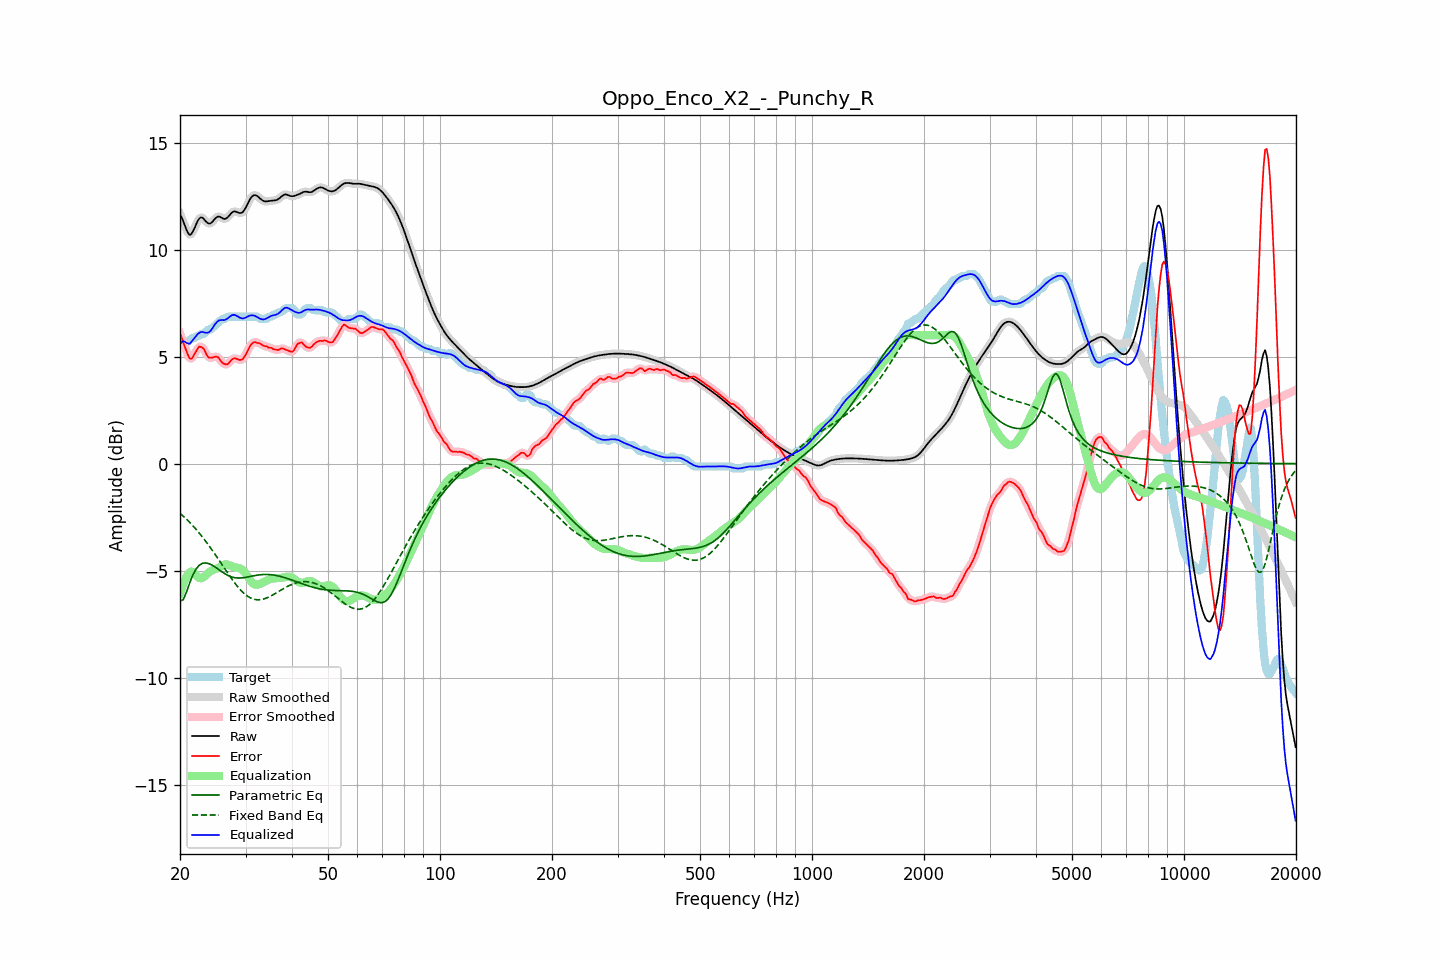

Data behind this chart, as committed beside it:
frequency, raw, error, smoothed, error_smoothed, equalization, parametric_eq, fixed_band_eq, equalized_raw, equalized_smoothed, target
20.00, 11.65, 6.09, 11.68, 6.10, -6.08, -6.42, -2.32, 5.57, 5.60, 5.57
20.20, 11.51, 5.89, 11.49, 5.88, -5.83, -6.39, -2.38, 5.68, 5.66, 5.62
20.40, 11.34, 5.67, 11.30, 5.67, -5.61, -6.36, -2.45, 5.72, 5.69, 5.67
20.61, 11.13, 5.46, 11.13, 5.46, -5.43, -6.19, -2.52, 5.70, 5.70, 5.67
20.81, 10.93, 5.26, 10.93, 5.25, -5.28, -6.01, -2.59, 5.65, 5.65, 5.67
21.02, 10.78, 5.07, 10.78, 5.06, -5.17, -5.80, -2.67, 5.61, 5.61, 5.71
21.23, 10.69, 4.91, 10.71, 4.94, -5.09, -5.58, -2.74, 5.60, 5.62, 5.78
21.44, 10.72, 4.89, 10.73, 4.91, -5.04, -5.39, -2.82, 5.68, 5.69, 5.83
21.66, 10.85, 4.98, 10.84, 4.98, -5.07, -5.20, -2.90, 5.78, 5.77, 5.87
21.87, 11.00, 5.13, 11.00, 5.11, -5.13, -5.06, -2.99, 5.87, 5.87, 5.87
22.09, 11.18, 5.24, 11.18, 5.26, -5.21, -4.92, -3.07, 5.97, 5.97, 5.93
22.31, 11.34, 5.37, 11.34, 5.37, -5.29, -4.83, -3.16, 6.06, 6.05, 5.97
22.54, 11.46, 5.47, 11.45, 5.45, -5.34, -4.75, -3.25, 6.11, 6.11, 5.98
22.76, 11.51, 5.45, 11.50, 5.47, -5.36, -4.70, -3.34, 6.15, 6.14, 6.06
22.99, 11.49, 5.42, 11.48, 5.42, -5.34, -4.66, -3.43, 6.16, 6.15, 6.07
23.22, 11.42, 5.34, 11.42, 5.32, -5.29, -4.65, -3.53, 6.13, 6.14, 6.08
23.45, 11.33, 5.18, 11.34, 5.18, -5.21, -4.64, -3.63, 6.12, 6.12, 6.15
23.69, 11.26, 5.03, 11.26, 5.05, -5.14, -4.66, -3.73, 6.12, 6.12, 6.23
23.92, 11.22, 4.95, 11.22, 4.97, -5.08, -4.68, -3.83, 6.14, 6.15, 6.27
24.16, 11.23, 4.96, 11.24, 4.94, -5.02, -4.71, -3.94, 6.21, 6.21, 6.27
24.40, 11.29, 4.95, 11.30, 4.96, -4.99, -4.75, -4.04, 6.31, 6.31, 6.34
24.65, 11.38, 4.98, 11.38, 4.98, -4.96, -4.79, -4.15, 6.43, 6.42, 6.41
24.89, 11.47, 5.00, 11.46, 5.00, -4.93, -4.84, -4.26, 6.54, 6.53, 6.47
25.14, 11.52, 4.99, 11.52, 4.99, -4.90, -4.89, -4.37, 6.62, 6.62, 6.53
25.39, 11.56, 4.96, 11.54, 4.94, -4.87, -4.95, -4.48, 6.69, 6.68, 6.60
25.65, 11.53, 4.85, 11.53, 4.85, -4.82, -5.00, -4.60, 6.70, 6.70, 6.68
25.91, 11.49, 4.74, 11.49, 4.76, -4.78, -5.05, -4.71, 6.71, 6.71, 6.75
26.16, 11.44, 4.68, 11.45, 4.68, -4.74, -5.10, -4.82, 6.71, 6.71, 6.77
26.43, 11.43, 4.66, 11.44, 4.64, -4.72, -5.15, -4.93, 6.72, 6.73, 6.78
26.69, 11.47, 4.63, 11.47, 4.64, -4.71, -5.19, -5.05, 6.76, 6.76, 6.84
26.96, 11.53, 4.67, 11.54, 4.68, -4.73, -5.23, -5.16, 6.81, 6.81, 6.87
27.23, 11.63, 4.76, 11.63, 4.75, -4.75, -5.26, -5.26, 6.87, 6.87, 6.87
27.50, 11.71, 4.85, 11.71, 4.84, -4.79, -5.29, -5.37, 6.93, 6.92, 6.87
27.77, 11.77, 4.90, 11.77, 4.90, -4.82, -5.31, -5.47, 6.95, 6.95, 6.87
28.05, 11.80, 4.93, 11.79, 4.92, -4.84, -5.33, -5.58, 6.96, 6.95, 6.87
28.33, 11.77, 4.90, 11.77, 4.91, -4.86, -5.34, -5.67, 6.92, 6.92, 6.87
28.62, 11.75, 4.88, 11.75, 4.88, -4.87, -5.35, -5.77, 6.88, 6.88, 6.87
28.90, 11.71, 4.84, 11.72, 4.85, -4.89, -5.35, -5.85, 6.83, 6.83, 6.87
29.19, 11.72, 4.85, 11.72, 4.85, -4.92, -5.34, -5.93, 6.80, 6.80, 6.87
29.48, 11.75, 4.88, 11.76, 4.89, -4.97, -5.34, -6.01, 6.78, 6.79, 6.87
29.78, 11.85, 4.98, 11.85, 4.98, -5.05, -5.33, -6.08, 6.81, 6.80, 6.87
30.08, 11.97, 5.10, 11.98, 5.11, -5.15, -5.31, -6.14, 6.83, 6.83, 6.87
30.38, 12.13, 5.26, 12.13, 5.26, -5.26, -5.30, -6.20, 6.87, 6.87, 6.87
30.68, 12.28, 5.41, 12.28, 5.41, -5.37, -5.28, -6.24, 6.91, 6.90, 6.87
30.99, 12.41, 5.54, 12.41, 5.54, -5.48, -5.27, -6.28, 6.93, 6.93, 6.87
31.30, 12.50, 5.63, 12.50, 5.63, -5.57, -5.25, -6.31, 6.93, 6.93, 6.87
31.61, 12.54, 5.68, 12.54, 5.67, -5.63, -5.24, -6.34, 6.92, 6.92, 6.87
31.93, 12.55, 5.68, 12.54, 5.67, -5.66, -5.22, -6.35, 6.89, 6.89, 6.87
32.24, 12.51, 5.64, 12.51, 5.66, -5.66, -5.21, -6.36, 6.85, 6.85, 6.87
32.57, 12.45, 5.63, 12.45, 5.63, -5.64, -5.20, -6.36, 6.81, 6.81, 6.82
32.89, 12.38, 5.61, 12.38, 5.59, -5.61, -5.19, -6.36, 6.77, 6.77, 6.77
33.22, 12.32, 5.55, 12.32, 5.56, -5.57, -5.19, -6.35, 6.75, 6.75, 6.77
33.55, 12.27, 5.51, 12.28, 5.52, -5.54, -5.18, -6.33, 6.74, 6.74, 6.77
33.89, 12.26, 5.49, 12.26, 5.49, -5.50, -5.18, -6.30, 6.76, 6.76, 6.77
34.23, 12.26, 5.48, 12.26, 5.46, -5.47, -5.18, -6.28, 6.79, 6.79, 6.77
34.57, 12.27, 5.43, 12.27, 5.45, -5.43, -5.18, -6.24, 6.84, 6.84, 6.84
34.92, 12.28, 5.42, 12.28, 5.42, -5.40, -5.19, -6.21, 6.88, 6.88, 6.87
35.27, 12.29, 5.41, 12.29, 5.39, -5.38, -5.19, -6.17, 6.91, 6.91, 6.88
35.62, 12.30, 5.35, 12.30, 5.37, -5.37, -5.20, -6.13, 6.93, 6.93, 6.95
35.97, 12.30, 5.33, 12.31, 5.34, -5.36, -5.22, -6.08, 6.95, 6.95, 6.97
... 635 more rows
